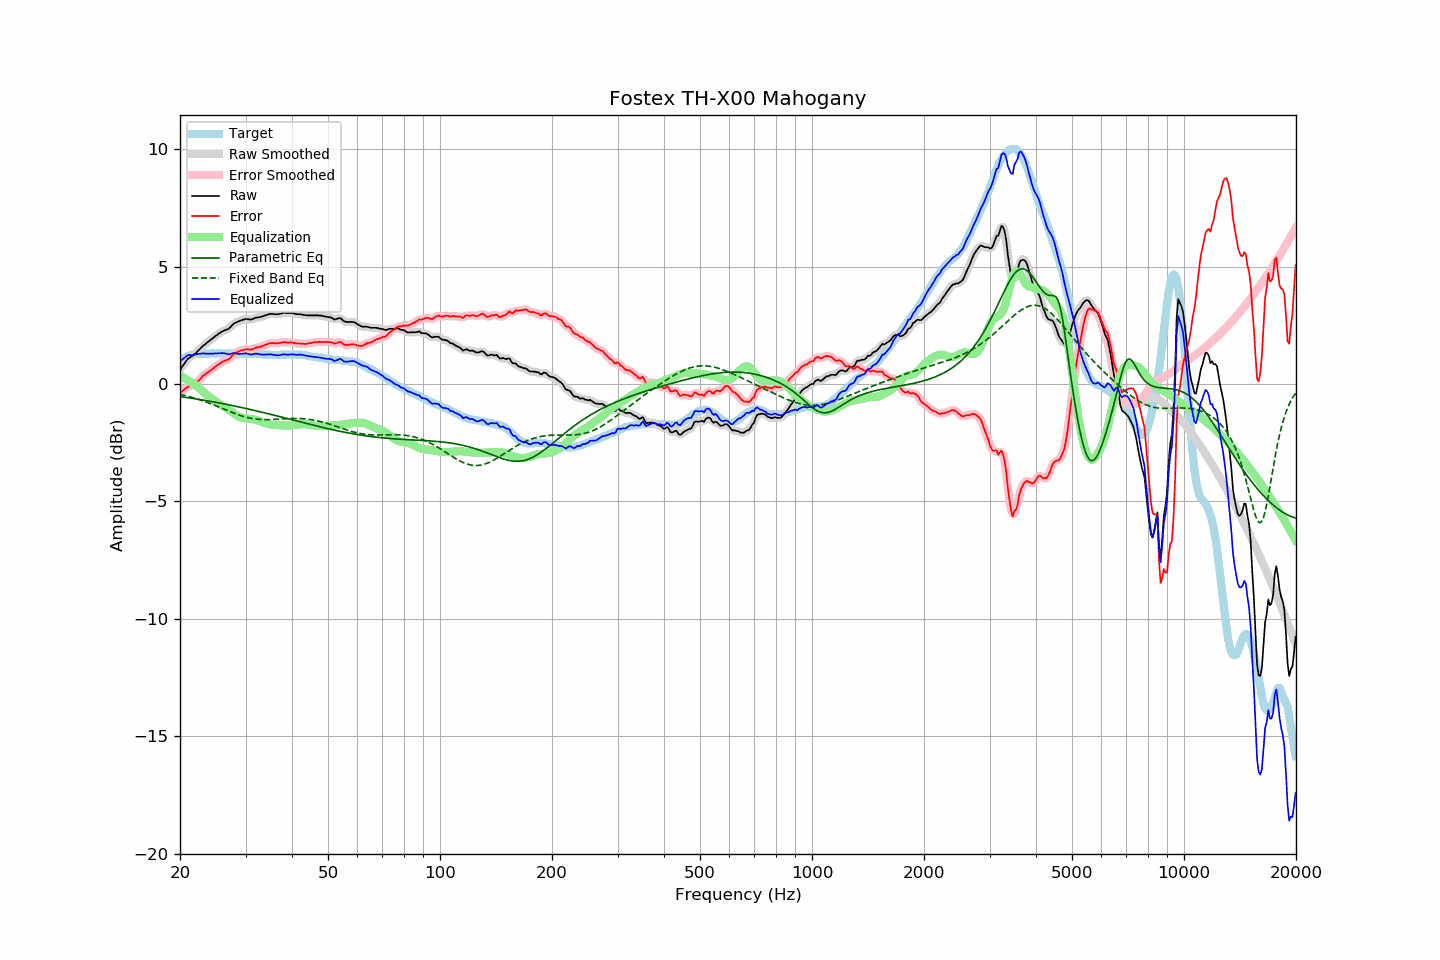

Values plotted in this chart, from the file beside it:
frequency, raw, error, smoothed, error_smoothed, equalization, parametric_eq, fixed_band_eq, equalized_raw, equalized_smoothed, target
20.00, 0.60, -0.38, 0.59, -0.38, 0.35, -0.54, -0.44, 0.95, 0.94, 0.98
20.20, 0.70, -0.33, 0.70, -0.32, 0.31, -0.54, -0.46, 1.01, 1.02, 1.03
20.40, 0.80, -0.27, 0.80, -0.27, 0.27, -0.55, -0.47, 1.08, 1.08, 1.08
20.61, 0.89, -0.22, 0.90, -0.22, 0.24, -0.56, -0.49, 1.12, 1.13, 1.10
20.81, 0.99, -0.16, 0.99, -0.16, 0.19, -0.57, -0.51, 1.19, 1.18, 1.16
21.02, 1.08, -0.11, 1.07, -0.12, 0.15, -0.58, -0.53, 1.23, 1.22, 1.19
21.23, 1.12, -0.09, 1.13, -0.09, 0.11, -0.59, -0.54, 1.23, 1.23, 1.21
21.44, 1.17, -0.06, 1.17, -0.06, 0.07, -0.60, -0.56, 1.24, 1.24, 1.23
21.66, 1.21, -0.04, 1.21, -0.04, 0.03, -0.61, -0.58, 1.24, 1.24, 1.25
21.87, 1.27, 0.01, 1.27, -0.00, -0.02, -0.63, -0.60, 1.25, 1.25, 1.26
22.09, 1.32, 0.04, 1.33, 0.05, -0.07, -0.64, -0.62, 1.26, 1.26, 1.28
22.31, 1.40, 0.11, 1.39, 0.10, -0.12, -0.65, -0.64, 1.28, 1.27, 1.29
22.54, 1.46, 0.17, 1.46, 0.17, -0.18, -0.66, -0.67, 1.28, 1.29, 1.29
22.76, 1.53, 0.24, 1.54, 0.25, -0.24, -0.67, -0.69, 1.29, 1.30, 1.29
22.99, 1.61, 0.33, 1.60, 0.31, -0.30, -0.68, -0.71, 1.31, 1.30, 1.28
23.22, 1.66, 0.38, 1.66, 0.38, -0.36, -0.69, -0.73, 1.30, 1.30, 1.28
23.45, 1.71, 0.43, 1.72, 0.43, -0.42, -0.70, -0.76, 1.29, 1.29, 1.28
23.69, 1.77, 0.48, 1.77, 0.48, -0.48, -0.71, -0.78, 1.29, 1.29, 1.29
23.92, 1.82, 0.53, 1.82, 0.53, -0.53, -0.73, -0.81, 1.29, 1.29, 1.29
24.16, 1.88, 0.58, 1.88, 0.58, -0.58, -0.74, -0.83, 1.30, 1.29, 1.30
24.40, 1.93, 0.62, 1.93, 0.63, -0.63, -0.75, -0.86, 1.30, 1.30, 1.31
24.65, 1.98, 0.68, 1.98, 0.68, -0.68, -0.76, -0.89, 1.29, 1.30, 1.30
24.89, 2.04, 0.74, 2.04, 0.73, -0.74, -0.78, -0.91, 1.31, 1.30, 1.30
25.14, 2.08, 0.78, 2.09, 0.78, -0.78, -0.79, -0.94, 1.30, 1.30, 1.30
25.39, 2.14, 0.83, 2.14, 0.83, -0.83, -0.80, -0.97, 1.31, 1.31, 1.31
25.65, 2.18, 0.87, 2.18, 0.88, -0.87, -0.81, -1.00, 1.31, 1.31, 1.31
25.91, 2.23, 0.93, 2.23, 0.92, -0.91, -0.83, -1.03, 1.32, 1.31, 1.30
26.16, 2.26, 0.96, 2.26, 0.97, -0.95, -0.84, -1.06, 1.31, 1.31, 1.30
26.43, 2.29, 0.99, 2.29, 0.99, -0.99, -0.85, -1.08, 1.30, 1.30, 1.30
26.69, 2.32, 1.03, 2.31, 1.02, -1.03, -0.87, -1.11, 1.29, 1.28, 1.29
26.96, 2.34, 1.04, 2.35, 1.05, -1.08, -0.88, -1.14, 1.26, 1.27, 1.30
27.23, 2.40, 1.10, 2.40, 1.10, -1.13, -0.90, -1.17, 1.27, 1.28, 1.30
27.50, 2.47, 1.17, 2.47, 1.17, -1.18, -0.91, -1.20, 1.29, 1.29, 1.30
27.77, 2.54, 1.25, 2.53, 1.24, -1.23, -0.92, -1.22, 1.31, 1.31, 1.29
28.05, 2.59, 1.30, 2.59, 1.30, -1.28, -0.94, -1.25, 1.32, 1.31, 1.29
28.33, 2.62, 1.34, 2.62, 1.34, -1.32, -0.95, -1.28, 1.30, 1.30, 1.28
28.62, 2.65, 1.37, 2.65, 1.37, -1.37, -0.97, -1.30, 1.28, 1.29, 1.28
28.90, 2.68, 1.39, 2.68, 1.40, -1.40, -0.98, -1.32, 1.28, 1.28, 1.29
29.19, 2.71, 1.43, 2.71, 1.42, -1.43, -1.00, -1.35, 1.28, 1.28, 1.28
29.48, 2.73, 1.43, 2.73, 1.44, -1.44, -1.01, -1.37, 1.29, 1.29, 1.30
29.78, 2.75, 1.46, 2.75, 1.46, -1.45, -1.03, -1.39, 1.30, 1.30, 1.29
30.08, 2.77, 1.48, 2.76, 1.47, -1.46, -1.04, -1.41, 1.31, 1.30, 1.29
30.38, 2.76, 1.48, 2.76, 1.47, -1.47, -1.06, -1.43, 1.29, 1.29, 1.28
30.68, 2.75, 1.47, 2.75, 1.47, -1.48, -1.07, -1.44, 1.27, 1.27, 1.28
30.99, 2.74, 1.46, 2.75, 1.47, -1.49, -1.09, -1.46, 1.25, 1.26, 1.28
31.30, 2.76, 1.48, 2.76, 1.48, -1.50, -1.10, -1.47, 1.26, 1.26, 1.28
31.61, 2.79, 1.51, 2.79, 1.51, -1.51, -1.12, -1.48, 1.28, 1.28, 1.28
31.93, 2.82, 1.54, 2.81, 1.54, -1.53, -1.14, -1.49, 1.29, 1.29, 1.28
32.24, 2.83, 1.56, 2.83, 1.56, -1.54, -1.15, -1.50, 1.29, 1.29, 1.27
32.57, 2.84, 1.57, 2.84, 1.57, -1.57, -1.17, -1.51, 1.27, 1.27, 1.27
32.89, 2.85, 1.58, 2.85, 1.58, -1.59, -1.19, -1.51, 1.26, 1.26, 1.27
33.22, 2.87, 1.61, 2.87, 1.61, -1.62, -1.20, -1.51, 1.25, 1.25, 1.26
33.55, 2.89, 1.63, 2.89, 1.63, -1.64, -1.22, -1.52, 1.25, 1.25, 1.26
33.89, 2.92, 1.67, 2.92, 1.66, -1.66, -1.24, -1.52, 1.26, 1.25, 1.25
34.23, 2.94, 1.68, 2.94, 1.69, -1.68, -1.25, -1.52, 1.26, 1.26, 1.26
34.57, 2.96, 1.71, 2.96, 1.71, -1.70, -1.27, -1.52, 1.26, 1.26, 1.25
34.92, 2.98, 1.74, 2.98, 1.73, -1.72, -1.29, -1.51, 1.26, 1.26, 1.24
35.27, 2.98, 1.74, 2.98, 1.74, -1.73, -1.30, -1.51, 1.25, 1.25, 1.24
35.62, 2.98, 1.74, 2.98, 1.74, -1.74, -1.32, -1.51, 1.24, 1.24, 1.24
35.97, 2.97, 1.73, 2.97, 1.73, -1.74, -1.34, -1.51, 1.23, 1.23, 1.24
... 635 more rows
